Photos from the image-classification dataset "split_dataset" in the GitHub repository naitripanchal/Rice_Crop_Disease_Detection_using_Hybrid_CNN-VIT_Aproach. Its 7 classes are: brown spot fungal disease, damaged by pests, downy mildew fungal disease, hispa pest damage, leaf streak bacterial disease, leaf blight bacterial disease, tungro viral disease.

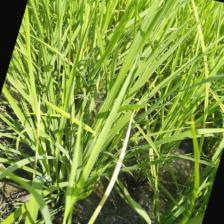
Label: leaf blight bacterial disease

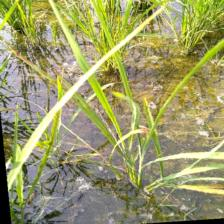
Label: brown spot fungal disease

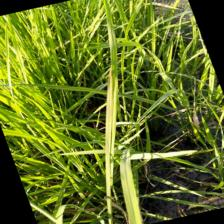
Label: leaf streak bacterial disease

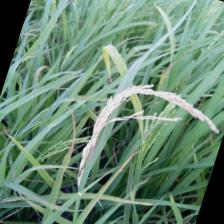
Label: damaged by pests

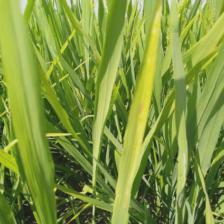
Label: downy mildew fungal disease

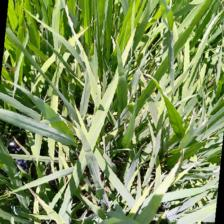
Label: tungro viral disease
